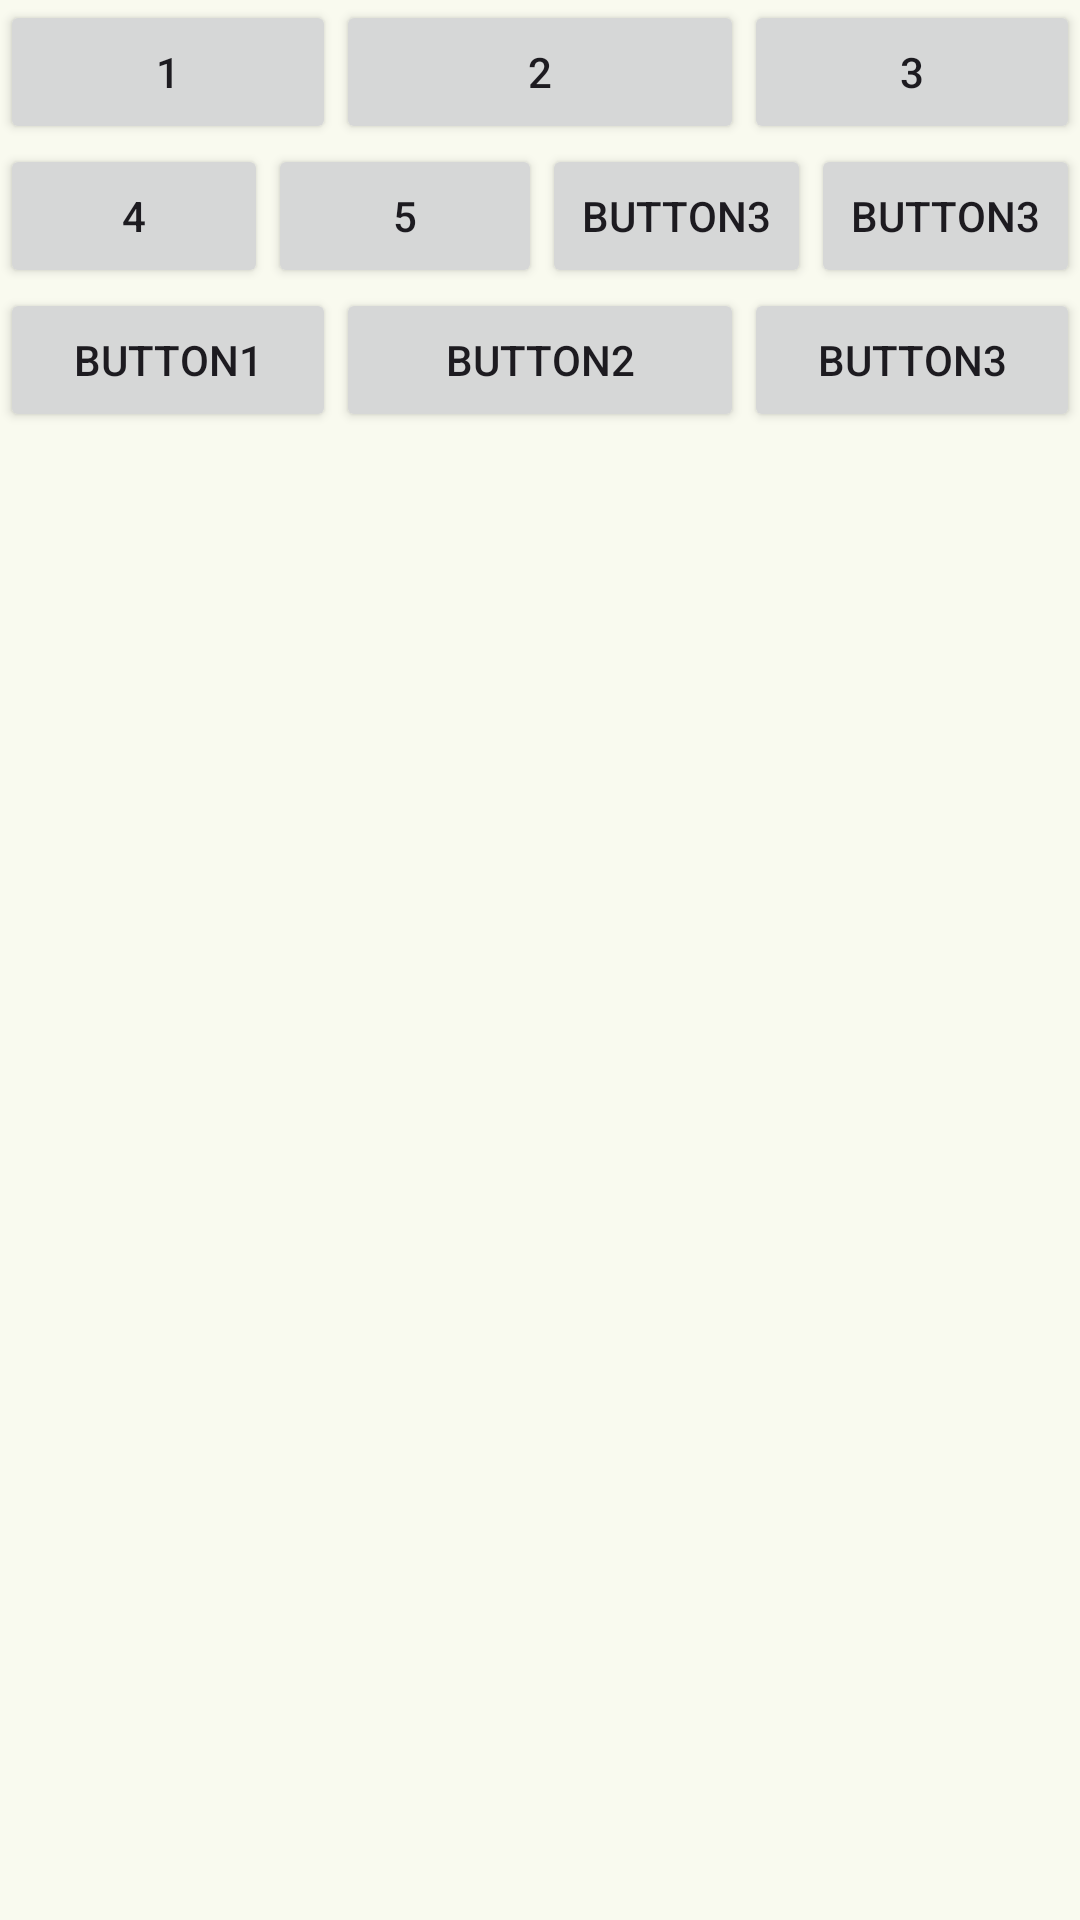

Layout XML and referenced resources for this Android screen:
<!-- AndroidManifest.xml: application theme AppTheme -->
<!-- res/layout/table_layout.xml -->
<?xml version="1.0" encoding="utf-8"?>
<TableLayout xmlns:android="http://schemas.android.com/apk/res/android"
    android:layout_width="match_parent"
    android:layout_height="match_parent">
    <TableRow>
        <Button
            android:layout_width="wrap_content"
            android:layout_height="wrap_content"
            android:layout_weight="1"
            android:text="1"/>
        <Button
            android:layout_width="wrap_content"
            android:layout_height="wrap_content"
            android:layout_weight="2"
            android:text="2"/>
        <Button
            android:layout_width="wrap_content"
            android:layout_height="wrap_content"
            android:layout_weight="1"
            android:text="3"/>
    </TableRow>
    <TableRow>
        <Button
            android:layout_width="wrap_content"
            android:layout_height="wrap_content"
            android:layout_weight="1"
            android:text="4"/>
        <Button
            android:layout_width="wrap_content"
            android:layout_height="wrap_content"
            android:layout_weight="2"
            android:text="5"/>
        <Button
            android:layout_width="wrap_content"
            android:layout_height="wrap_content"
            android:layout_weight="1"
            android:text="Button3"/>
        <Button
            android:layout_width="wrap_content"
            android:layout_height="wrap_content"
            android:layout_weight="1"
            android:text="Button3"/>
    </TableRow>
    <TableRow>
        <Button
            android:layout_width="wrap_content"
            android:layout_height="wrap_content"
            android:layout_weight="1"
            android:text="Button1"/>
        <Button
            android:layout_width="wrap_content"
            android:layout_height="wrap_content"
            android:layout_weight="2"
            android:text="Button2"/>
        <Button
            android:layout_width="wrap_content"
            android:layout_height="wrap_content"
            android:layout_weight="1"
            android:text="Button3"/>
    </TableRow>

</TableLayout>
<!-- resources referenced by this layout -->
<resources>
  <color name="md_theme_primary">#4C662B</color>
  <color name="md_theme_onPrimary">#FFFFFF</color>
  <color name="md_theme_primaryContainer">#CDEDA3</color>
  <color name="md_theme_onPrimaryContainer">#354E16</color>
  <color name="md_theme_secondary">#586249</color>
  <color name="md_theme_onSecondary">#FFFFFF</color>
  <color name="md_theme_secondaryContainer">#DCE7C8</color>
  <color name="md_theme_onSecondaryContainer">#404A33</color>
  <color name="md_theme_tertiary">#386663</color>
  <color name="md_theme_onTertiary">#FFFFFF</color>
  <color name="md_theme_tertiaryContainer">#BCECE7</color>
  <color name="md_theme_onTertiaryContainer">#1F4E4B</color>
  <color name="md_theme_error">#BA1A1A</color>
  <color name="md_theme_onError">#FFFFFF</color>
  <color name="md_theme_errorContainer">#FFDAD6</color>
  <color name="md_theme_onErrorContainer">#93000A</color>
  <color name="md_theme_background">#F9FAEF</color>
  <color name="md_theme_onBackground">#1A1C16</color>
  <color name="md_theme_surface">#F9FAEF</color>
  <color name="md_theme_onSurface">#1A1C16</color>
  <color name="md_theme_surfaceVariant">#E1E4D5</color>
  <color name="md_theme_onSurfaceVariant">#44483D</color>
  <color name="md_theme_outline">#75796C</color>
  <color name="md_theme_outlineVariant">#C5C8BA</color>
  <color name="md_theme_inverseSurface">#2F312A</color>
  <color name="md_theme_inverseOnSurface">#F1F2E6</color>
  <color name="md_theme_inversePrimary">#B1D18A</color>
  <color name="md_theme_primaryFixed">#CDEDA3</color>
  <color name="md_theme_onPrimaryFixed">#102000</color>
  <color name="md_theme_primaryFixedDim">#B1D18A</color>
  <color name="md_theme_onPrimaryFixedVariant">#354E16</color>
  <color name="md_theme_secondaryFixed">#DCE7C8</color>
  <color name="md_theme_onSecondaryFixed">#151E0B</color>
  <color name="md_theme_secondaryFixedDim">#BFCBAD</color>
  <color name="md_theme_onSecondaryFixedVariant">#404A33</color>
  <color name="md_theme_tertiaryFixed">#BCECE7</color>
  <color name="md_theme_onTertiaryFixed">#00201E</color>
  <color name="md_theme_tertiaryFixedDim">#A0D0CB</color>
  <color name="md_theme_onTertiaryFixedVariant">#1F4E4B</color>
  <color name="md_theme_surfaceDim">#DADBD0</color>
  <color name="md_theme_surfaceBright">#F9FAEF</color>
  <color name="md_theme_surfaceContainerLowest">#FFFFFF</color>
  <color name="md_theme_surfaceContainerLow">#F3F4E9</color>
  <color name="md_theme_surfaceContainer">#EEEFE3</color>
  <color name="md_theme_surfaceContainerHigh">#E8E9DE</color>
  <color name="md_theme_surfaceContainerHighest">#E2E3D8</color>
</resources>
